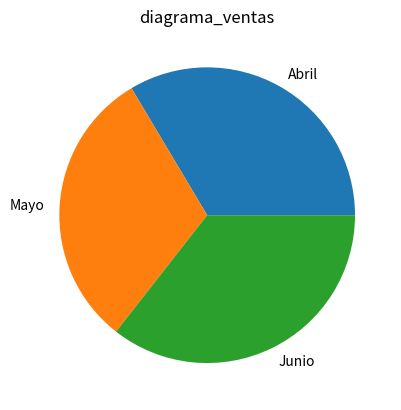

Source code (Python):
'''Escribir una función que reciba una serie de Pandas con el número de ventas de un producto durante los meses de un trimestre y un título y cree un diagrama de sectores con las ventas en formato png con el titulo dado. El diagrama debe guardarse en un fichero con formato png y el título dado.'''

import pandas as pd
import matplotlib.pyplot as plt


def main():
    ventas = {'Abril':250,'Mayo':230,'Junio':265}
    serie = pd.Series(ventas)
    titulo = "diagrama_ventas"
    diagrama_sectores(serie, titulo)
    serie.to_list()


def diagrama_sectores(serie, titulo): 
    fig, ax = plt.subplots()
    ax.pie(serie, labels=list(serie.keys()))
    ax.set_title(titulo)
    plt.savefig(titulo + '.png')


if __name__ == "__main__":
    main()  